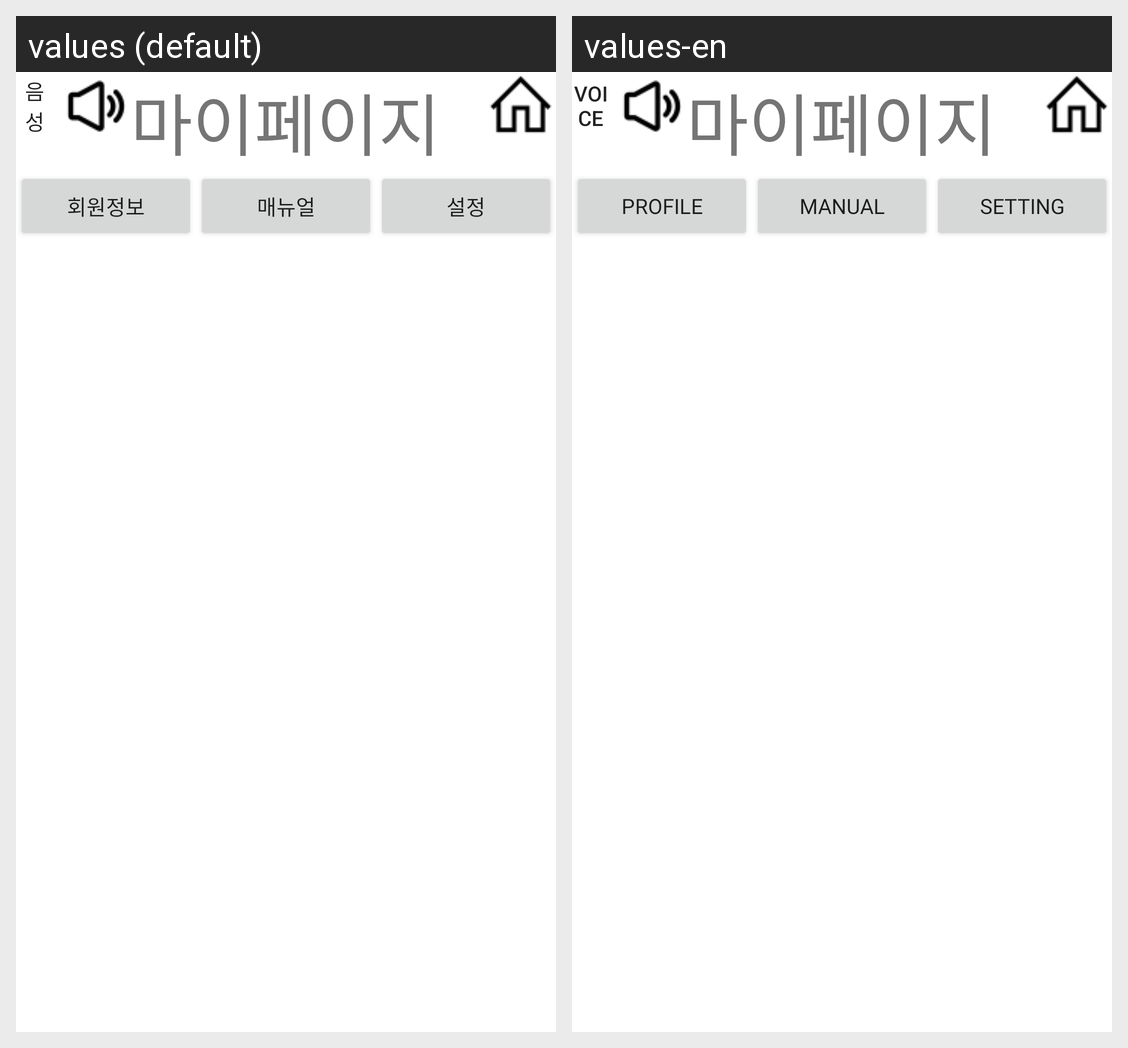

Here is an Android app screen in its default locale and in the app's own translations. Write out the translated-string differences for the strings that appear on this screen.
Android screen res/layout/activity_userpage.xml rendered under 2 locales, left to right: values (default), values-en. Device: Nexus 5 (rendered at 1080×1920; each locale shown at half size, 540×960, under a caption strip naming it); theme Theme.Project_Who_yak.
Strings drawn on this screen, with the default value and each locale's value (text and hints the layout hard-codes, and strings that could not be matched under every locale, appear in the picture but are not listed):

btn_Voice
  values: 음성
  values-en: Voice

btn_profile
  values: 회원정보
  values-en: Profile

btn_manual
  values: 매뉴얼
  values-en: Manual

btn_setting
  values: 설정
  values-en: Setting
